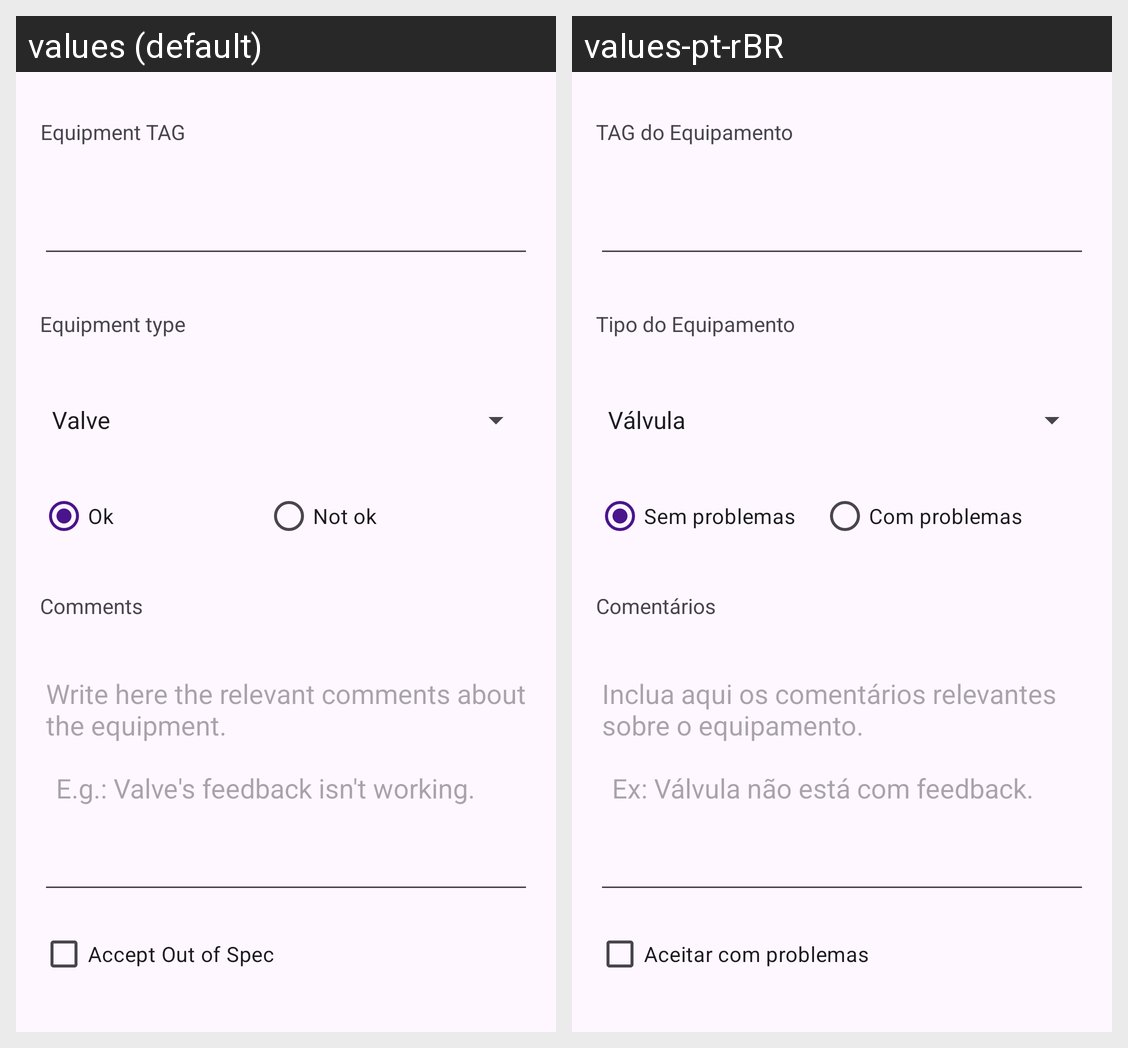

Translations of the strings shown on this Android screen, per locale in the grid:
Android screen res/layout/activity_equipment_edit.xml rendered under 2 locales, left to right: values (default), values-pt-rBR. Device: Nexus 5 (rendered at 1080×1920; each locale shown at half size, 540×960, under a caption strip naming it); theme Theme.CommissioningControl.
Strings drawn on this screen, with the default value and each locale's value (text and hints the layout hard-codes, and strings that could not be matched under every locale, appear in the picture but are not listed):

lblEquipmentTag
  values: Equipment TAG
  values-pt-rBR: TAG do Equipamento

lblEquipmentType
  values: Equipment type
  values-pt-rBR: Tipo do Equipamento

lblStringEquipmentOK
  values: Ok
  values-pt-rBR: Sem problemas

lblStringEquipmentNOK
  values: Not ok
  values-pt-rBR: Com problemas

hntCommissioningMessage
  values: Write here the relevant comments about the equipment.
      
      	E.g.: Valve's feedback isn't working.
  values-pt-rBR: Inclua aqui os comentários relevantes sobre o equipamento.
      
      	Ex: Válvula não está com feedback.

lblCommissioningMessage
  values: Comments
  values-pt-rBR: Comentários

lblStringAcceptOutOfSpecification
  values: Accept Out of Spec
  values-pt-rBR: Aceitar com problemas
